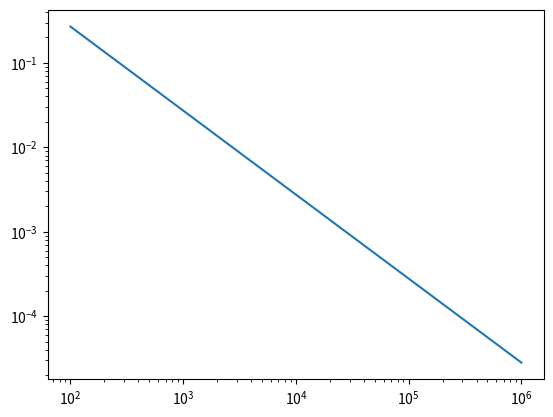

Write the Python code that produced this figure.
import numpy as np
import matplotlib.pyplot as plt


# %%
def get_viscosity_experiment_const_M(T_C):  # aho2008.pdf
    eta_0 = 1.54e+6
    T0 = 200
    C1 = 7.6682
    C2 = 210.76
    log_aT = -C1 * (T_C - T0) / (C2 + (T_C - T0))
    eta = eta_0 * np.exp(log_aT)
    return eta


def get_SE_mobility(eta):
    C = 0.0381
    k = 0.9946
    time2scale = C * eta**k
    mobility = 1 / time2scale
    return mobility


def get_eta(mobility):
    C = 0.0381
    k = 0.9946
    eta = (1 / mobility / C)**(1/k)
    return eta


def get_viscosity_experiment_Mn(T_C, Mn, power_high, power_low, Mn_edge=42000):
    # aho2008.pdf, bueche1955.pdf - ???????????
    # Mn_0 = 271374
    Mn_0 = 271400
    # Mn_edge = 42000

    eta_pre = get_viscosity_experiment_const_M(T_C)

    if Mn > Mn_edge:
        eta_final = eta_pre * (Mn / Mn_0) ** power_high
        return eta_final
    else:
        eta_edge = eta_pre * (Mn_edge / Mn_0) ** power_high
        eta_final = eta_edge * (Mn / Mn_edge) ** power_low
        return eta_final


def move_Mn_to_mobs(Mn, T_C, power_high, power_low, Mn_edge=42000):
    eta = get_viscosity_experiment_Mn(T_C, Mn, power_high, power_low, Mn_edge)
    return get_SE_mobility(eta)


# def get_viscosity_experiment_Mw(T_C, Mw, power):  # aho2008.pdf, bueche1955.pdf - ???????????
#     Mw_0 = 670358
#     eta_pre = get_viscosity_experiment_const_M(T_C)
#     eta_final = eta_pre * (Mw / Mw_0)**power
#     return eta_final


# %%
eta_arr = np.logspace(2, 6, 100)
mobs_arr = get_SE_mobility(eta_arr)

plt.figure(dpi=300)
plt.loglog(eta_arr, mobs_arr)
plt.show()


